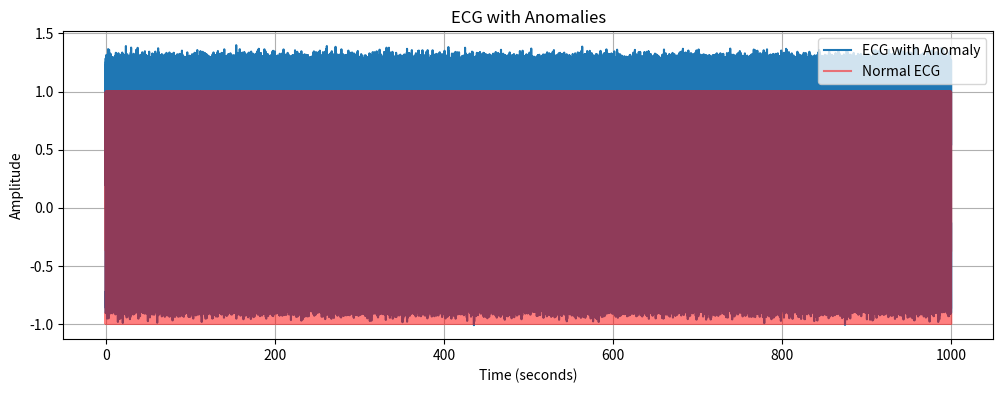

Write Python code to recreate this figure.
import numpy as np
import matplotlib.pyplot as plt


def generate_normal_ecg(fs, duration):
    t = np.linspace(0, duration, int(fs*duration), endpoint=False)  # Time vector
    heart_rate = 60  # Normal heart rate in beats per minute
    ecg = np.sin(2 * np.pi * heart_rate * t)  # Basic sinusoidal ECG
    return ecg, t


def add_irregular_heartbeat(ecg, fs, duration):
    # Generate irregular heartbeat anomaly
    anomaly = np.random.normal(loc=0.2, scale=0.05, size=int(fs*duration))
    ecg_with_anomaly = ecg + anomaly
    return ecg_with_anomaly


fs = 1000  # Sampling frequency (samples per second)
duration = 1000  # Duration of ECG signal in seconds

# Generate normal ECG
ecg_normal, t = generate_normal_ecg(fs, duration)

# Introduce anomalies
ecg_with_anomaly = add_irregular_heartbeat(ecg_normal, fs, duration)

# Plot the ECG signals
plt.figure(figsize=(12, 4))
plt.plot(t, ecg_with_anomaly, label='ECG with Anomaly')
plt.plot(t, ecg_normal, 'r', alpha=0.5, label='Normal ECG')
plt.title('ECG with Anomalies')
plt.xlabel('Time (seconds)')
plt.ylabel('Amplitude')
plt.legend()
plt.grid(True)
plt.show()


# Prepare data for saving
data_to_save = np.column_stack((t, ecg_with_anomaly))

# Save to CSV file
np.savetxt('ecg_with_anomalies.csv', data_to_save, delimiter=',', header='Time,Amplitude', comments='')
